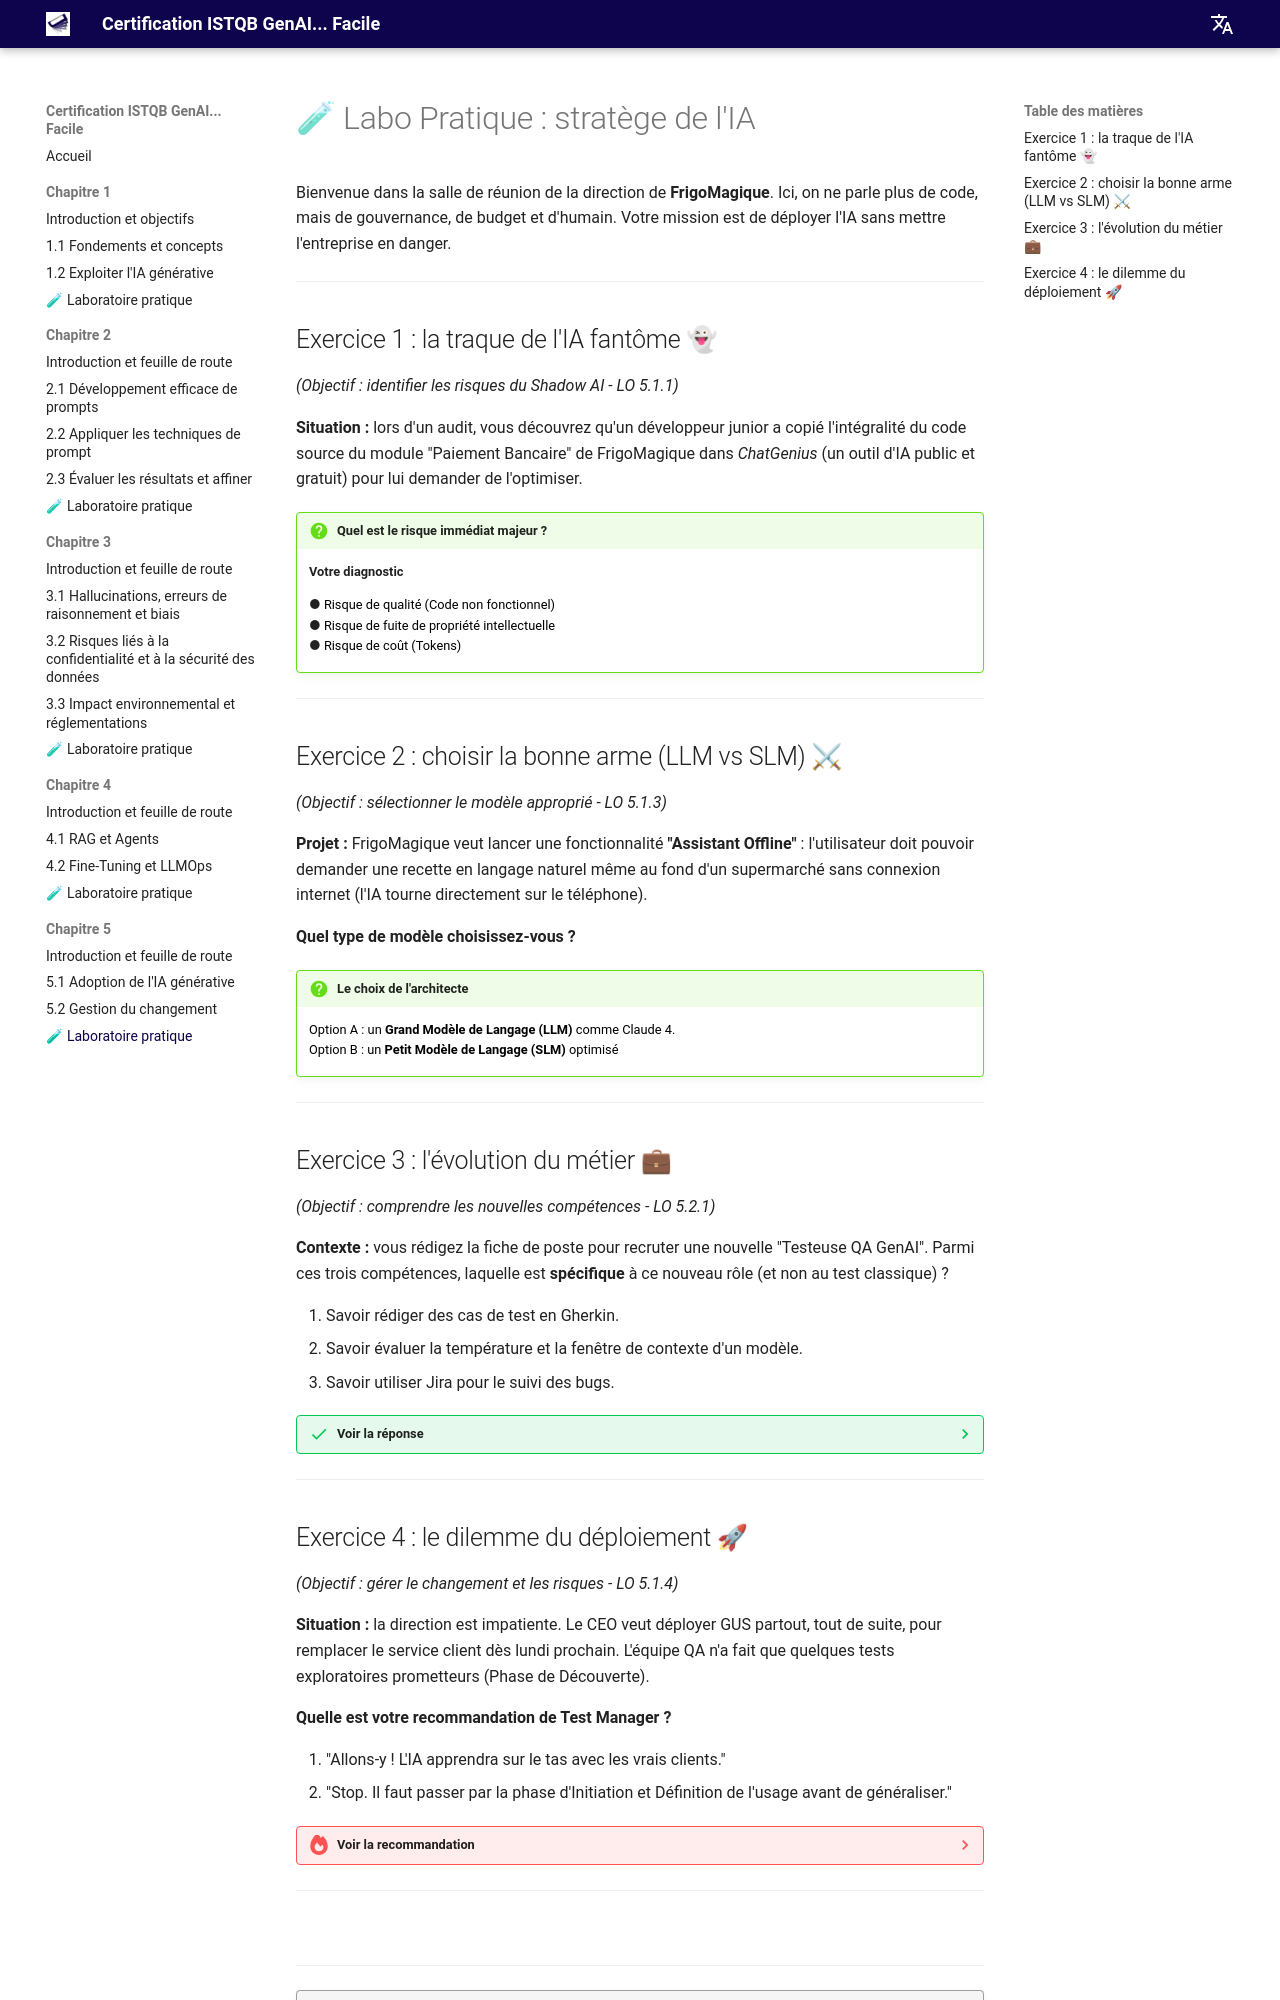

repository: jngoufo/qagenai · page: fr/chapter5/exercises/index.html · generator: mkdocs

# 🧪 Labo Pratique : stratège de l'IA

Bienvenue dans la salle de réunion de la direction de **FrigoMagique**.
Ici, on ne parle plus de code, mais de gouvernance, de budget et d'humain. Votre mission est de déployer l'IA sans mettre l'entreprise en danger.

---

## Exercice 1 : la traque de l'IA fantôme 👻
*(Objectif : identifier les risques du Shadow AI - LO 5.1.1)*

**Situation :** lors d'un audit, vous découvrez qu'un développeur junior a copié l'intégralité du code source du module "Paiement Bancaire" de FrigoMagique dans *ChatGenius* (un outil d'IA public et gratuit) pour lui demander de l'optimiser.

!!! question "Quel est le risque immédiat majeur ?"

    **Votre diagnostic**

    <div style="margin-bottom: 15px;">
    ● <button onclick="alert('😔 Non. Le code peut être optimisé correctement, ce n\'est pas le souci principal ici.')" style="cursor: pointer;">Risque de qualité (Code non fonctionnel)</button><br>
    ● <button onclick="alert('🥳 EXACT ! En envoyant du code propriétaire sur un serveur public, il a potentiellement cédé la propriété intellectuelle (PI) et exposé des failles de sécurité critiques.')" style="cursor: pointer;">Risque de fuite de propriété intellectuelle</button><br>
    ● <button onclick="alert('😔 C\'est un risque, mais moins grave que la perte du code source critique.')" style="cursor: pointer;">Risque de coût (Tokens)</button>
    </div>

---

## Exercice 2 : choisir la bonne arme (LLM vs SLM) ⚔
*(Objectif : sélectionner le modèle approprié - LO 5.1.3)*

**Projet :** FrigoMagique veut lancer une fonctionnalité **"Assistant Offline"** : l'utilisateur doit pouvoir demander une recette en langage naturel même au fond d'un supermarché sans connexion internet (l'IA tourne directement sur le téléphone).

**Quel type de modèle choisissez-vous ?**

!!! question "Le choix de l'architecte"

    <div style="margin-bottom: 15px;">
    <button onclick="alert('😔 Impossible. Un LLM est trop gros pour tenir sur un téléphone et nécessite une connexion internet pour l\'API.')" style="cursor: pointer;">Option A : un **Grand Modèle de Langage (LLM)** comme Claude 4.</button><br>
    <button onclick="alert('🥳 BRAVO ! Un SLM est compact, consomme peu de batterie et peut tourner en local (Edge AI), ce qui est parfait pour le mode hors-ligne.')" style="cursor: pointer;">Option B : un **Petit Modèle de Langage (SLM)** optimisé</button>
    </div>

---

## Exercice 3 : l'évolution du métier 💼
*(Objectif : comprendre les nouvelles compétences - LO 5.2.1)*

**Contexte :** vous rédigez la fiche de poste pour recruter une nouvelle "Testeuse QA GenAI".
Parmi ces trois compétences, laquelle est **spécifique** à ce nouveau rôle (et non au test classique) ?

1.  Savoir rédiger des cas de test en Gherkin.
2.  Savoir évaluer la température et la fenêtre de contexte d'un modèle.
3.  Savoir utiliser Jira pour le suivi des bugs.

??? success "Voir la réponse"
    **Réponse : 2. Savoir évaluer la température et la fenêtre de contexte.**
    
    *   **Pourquoi ?** C'est une compétence technique purement liée au fonctionnement des LLM.
    *   Les compétences 1 et 3 sont des compétences de test logiciel classiques (et toujours nécessaires !), mais pas spécifiques à la GenAI.

---
